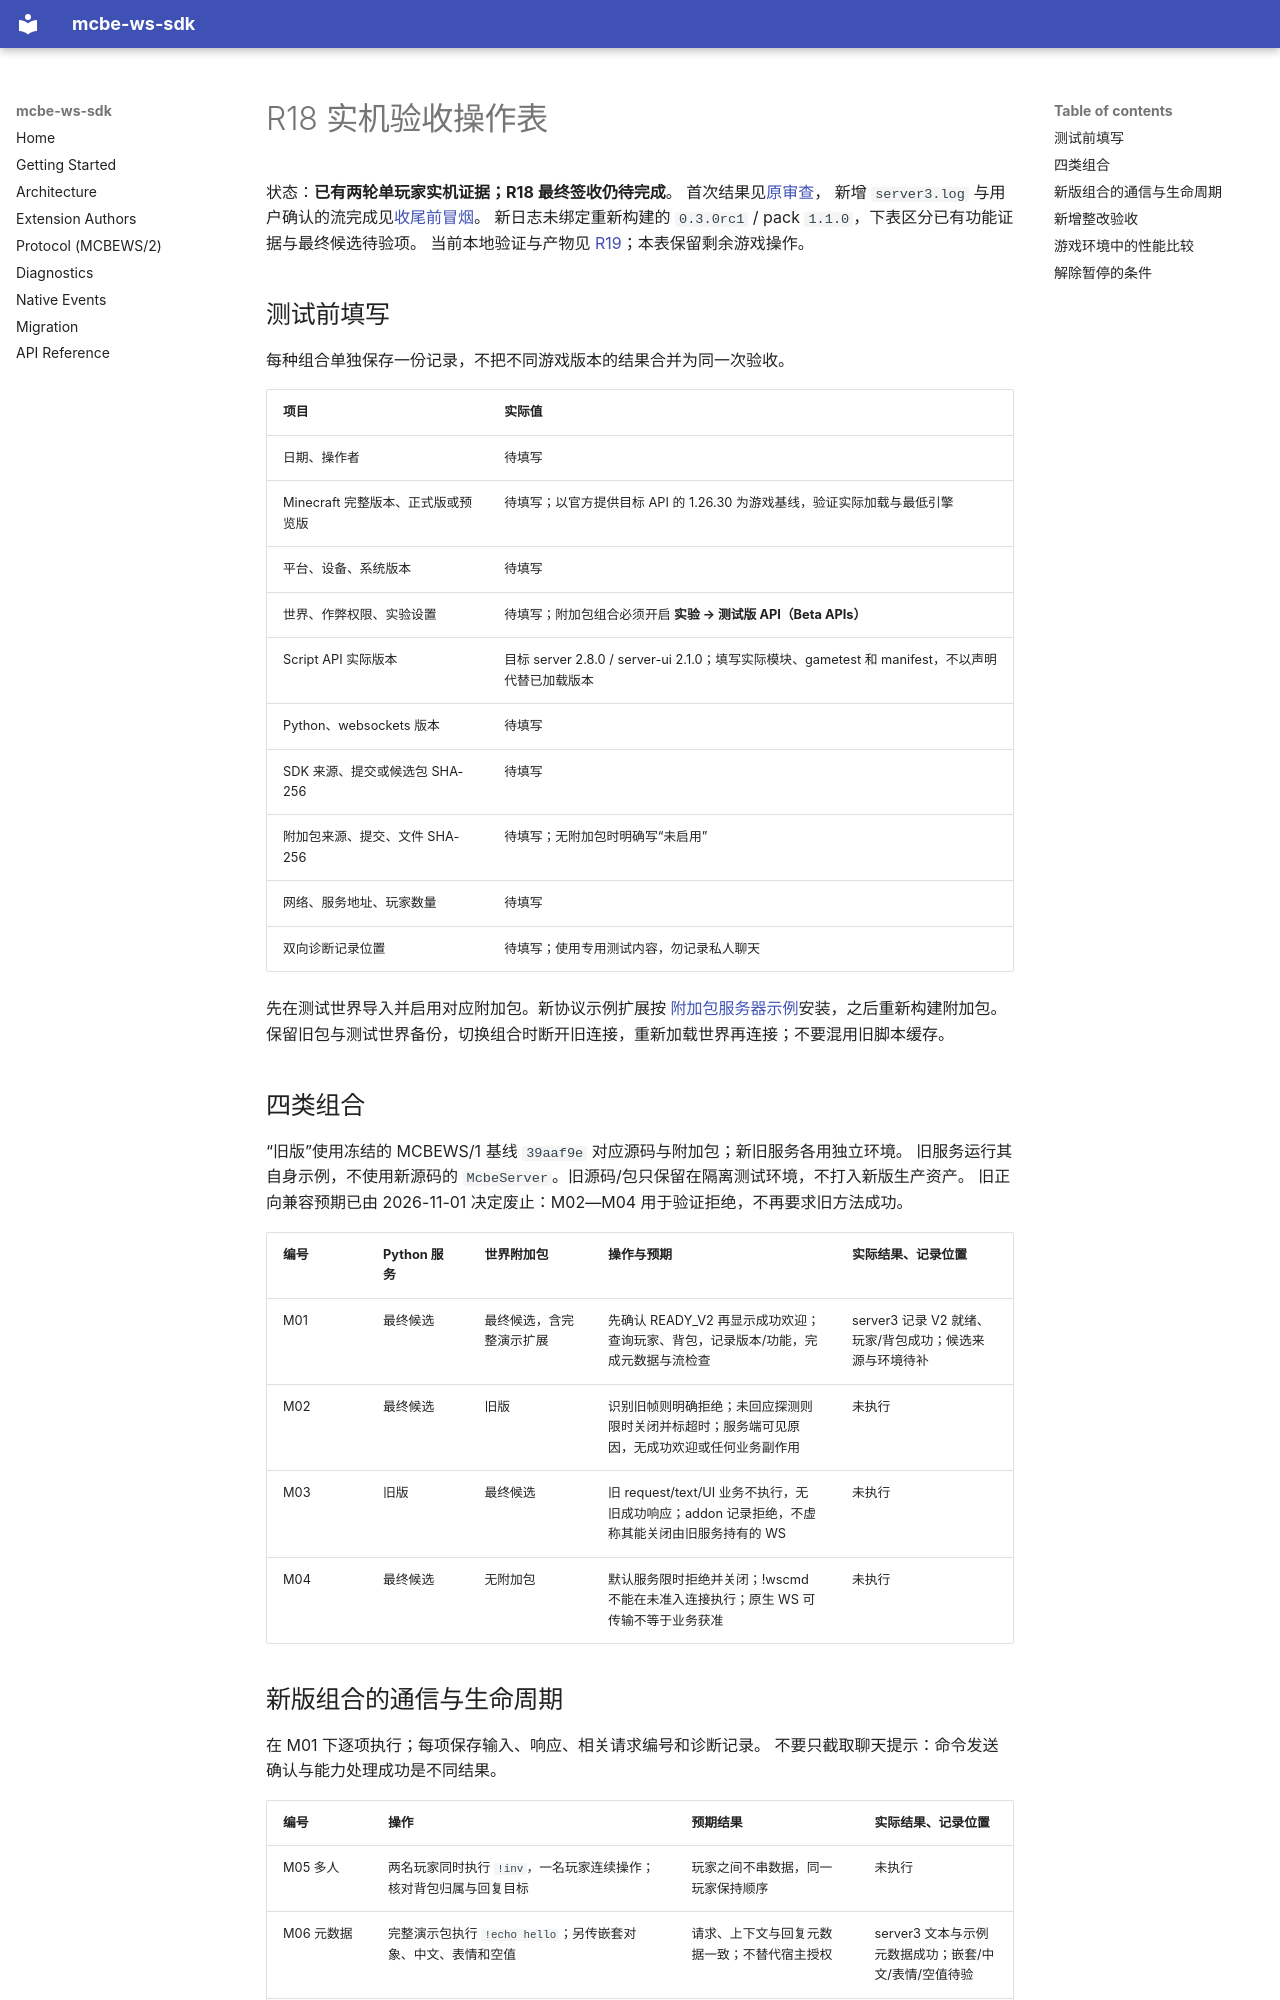

repository: rice-awa/mcbe-ws-sdk · page: plans/ws-sdk-refactor/records/R18-manual.zh/index.html · generator: mkdocs

# R18 实机验收操作表

状态：**已有两轮单玩家实机证据；R18 最终签收仍待完成**。
首次结果见[原审查](../../../reviews/2026-11-01-addon-smoke-test-review.md)，
新增 `server3.log` 与用户确认的流完成见[收尾前冒烟](R19-smoke.zh.md)。
新日志未绑定重新构建的 `0.3.0rc1` / pack `1.1.0`，下表区分已有功能证据与最终候选待验项。
当前本地验证与产物见 [R19](R19.zh.md)；本表保留剩余游戏操作。

## 测试前填写

每种组合单独保存一份记录，不把不同游戏版本的结果合并为同一次验收。

| 项目 | 实际值 |
| --- | --- |
| 日期、操作者 | 待填写 |
| Minecraft 完整版本、正式版或预览版 | 待填写；以官方提供目标 API 的 1.26.30 为游戏基线，验证实际加载与最低引擎 |
| 平台、设备、系统版本 | 待填写 |
| 世界、作弊权限、实验设置 | 待填写；附加包组合必须开启 **实验 → 测试版 API（Beta APIs）** |
| Script API 实际版本 | 目标 server 2.8.0 / server-ui 2.1.0；填写实际模块、gametest 和 manifest，不以声明代替已加载版本 |
| Python、websockets 版本 | 待填写 |
| SDK 来源、提交或候选包 SHA-256 | 待填写 |
| 附加包来源、提交、文件 SHA-256 | 待填写；无附加包时明确写“未启用” |
| 网络、服务地址、玩家数量 | 待填写 |
| 双向诊断记录位置 | 待填写；使用专用测试内容，勿记录私人聊天 |

先在测试世界导入并启用对应附加包。新协议示例扩展按
[附加包服务器示例](../../../../examples/addon-server/README.zh.md)安装，之后重新构建附加包。
保留旧包与测试世界备份，切换组合时断开旧连接，重新加载世界再连接；不要混用旧脚本缓存。

## 四类组合

“旧版”使用冻结的 MCBEWS/1 基线 `39aaf9e` 对应源码与附加包；新旧服务各用独立环境。
旧服务运行其自身示例，不使用新源码的 `McbeServer`。旧源码/包只保留在隔离测试环境，不打入新版生产资产。
旧正向兼容预期已由 2026-11-01 决定废止：M02—M04 用于验证拒绝，不再要求旧方法成功。

| 编号 | Python 服务 | 世界附加包 | 操作与预期 | 实际结果、记录位置 |
| --- | --- | --- | --- | --- |
| M01 | 最终候选 | 最终候选，含完整演示扩展 | 先确认 READY_V2 再显示成功欢迎；查询玩家、背包，记录版本/功能，完成元数据与流检查 | server3 记录 V2 就绪、玩家/背包成功；候选来源与环境待补 |
| M02 | 最终候选 | 旧版 | 识别旧帧则明确拒绝；未回应探测则限时关闭并标超时；服务端可见原因，无成功欢迎或任何业务副作用 | 未执行 |
| M03 | 旧版 | 最终候选 | 旧 request/text/UI 业务不执行，无旧成功响应；addon 记录拒绝，不虚称其能关闭由旧服务持有的 WS | 未执行 |
| M04 | 最终候选 | 无附加包 | 默认服务限时拒绝并关闭；!wscmd 不能在未准入连接执行；原生 WS 可传输不等于业务获准 | 未执行 |
